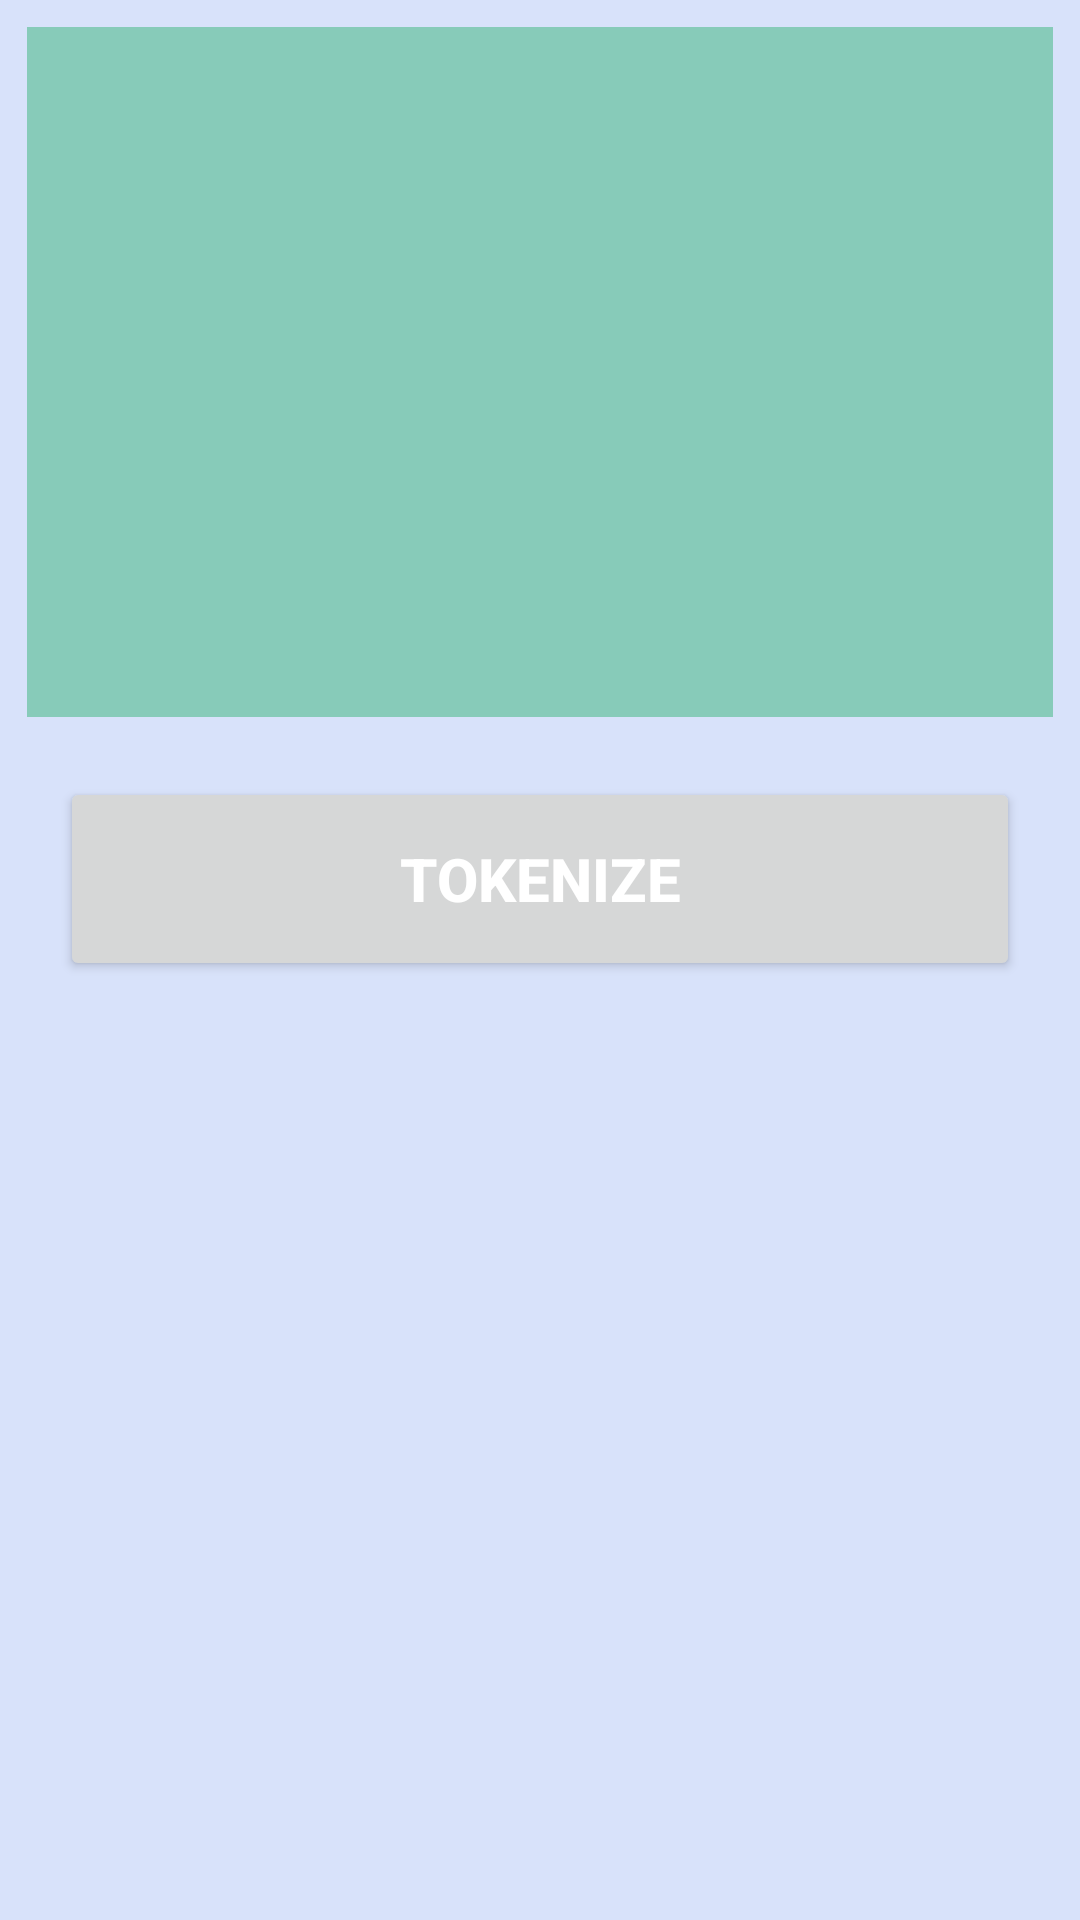

The Android layout XML behind this screen, and the referenced resources:
<!-- AndroidManifest.xml: application theme Theme.Wealthium -->
<!-- res/layout/activity_main.xml -->
<?xml version="1.0" encoding="utf-8"?>
<androidx.constraintlayout.widget.ConstraintLayout xmlns:android="http://schemas.android.com/apk/res/android"
    xmlns:app="http://schemas.android.com/apk/res-auto"
    xmlns:tools="http://schemas.android.com/tools"
    android:layout_width="match_parent"
    android:layout_height="match_parent"
    android:background="@color/baby"
    android:orientation="vertical"
    tools:context=".MainActivity">

    <androidx.viewpager2.widget.ViewPager2
        android:id="@+id/viewPager"
        android:layout_width="match_parent"
        android:layout_height="230dp"
        android:layout_margin="9dp"
        app:layout_constraintEnd_toEndOf="parent"
        app:layout_constraintStart_toStartOf="parent"
        app:layout_constraintTop_toTopOf="parent"
        android:background="@color/special"/>

    <Button
        android:id="@+id/token"
        android:layout_width="match_parent"
        android:layout_height="68dp"
        android:layout_margin="20dp"
        android:padding="20dp"
        android:text="Tokenize"
        android:textStyle="bold"
        android:textSize="20dp"
        android:textColor="@color/white"
        app:layout_constraintTop_toBottomOf="@id/viewPager" />

</androidx.constraintlayout.widget.ConstraintLayout>
<!-- resources referenced by this layout -->
<resources>
  <color name="baby">#D8E2FA</color>
  <color name="special">#87CBB9</color>
  <color name="white">#FFFFFFFF</color>
  <style name="Theme.Wealthium" parent="Base.Theme.Wealthium" />
  <style name="Base.Theme.Wealthium" parent="Theme.Material3.DayNight.NoActionBar">
          
          
      </style>
</resources>
